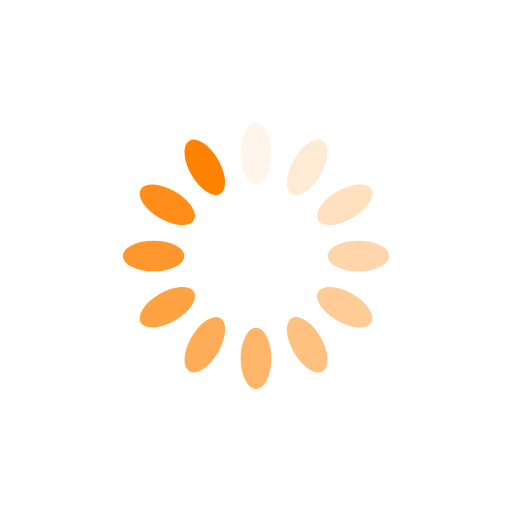
t = 0.00 s
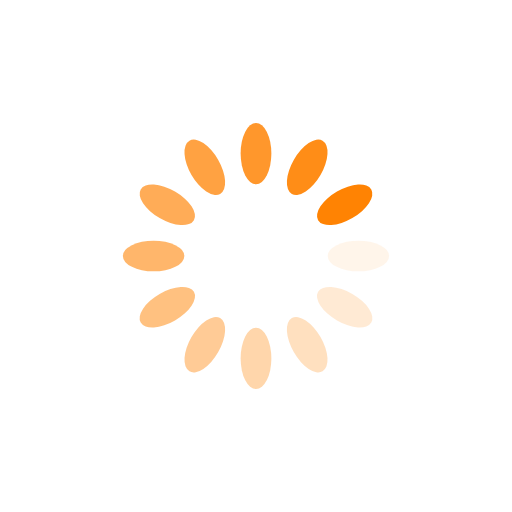
t = 0.25 s
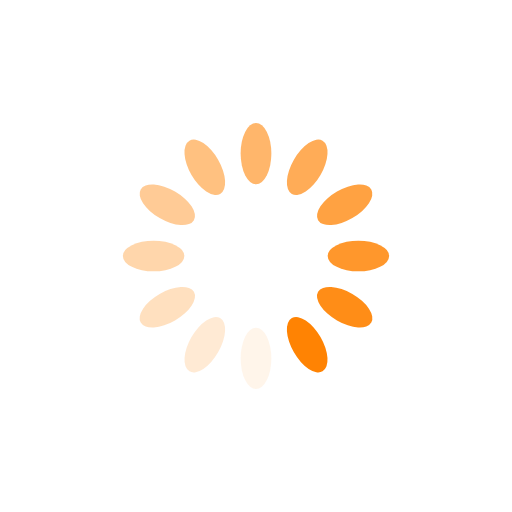
t = 0.50 s
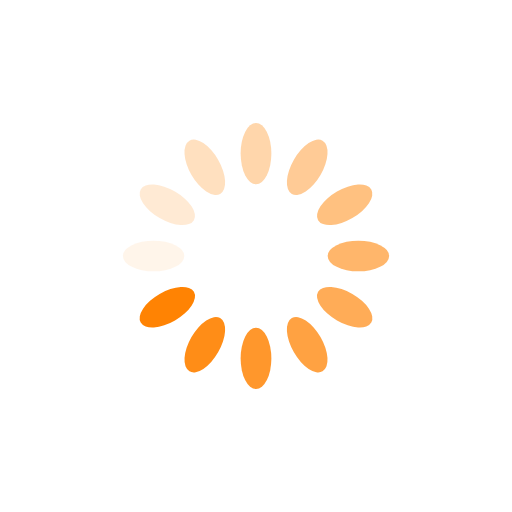
t = 0.75 s

The animated SVG that drew these frames (rendered in a browser with its animation timeline set to each time). Animation: 12 SMIL elements (animate=12); one cycle of 1.00 s, repeats indefinitely.

<?xml version="1.0" encoding="utf-8"?>
<svg xmlns="http://www.w3.org/2000/svg" xmlns:xlink="http://www.w3.org/1999/xlink" style="margin: auto; background: rgb(255, 255, 255); display: block; shape-rendering: auto;" width="200px" height="200px" viewBox="0 0 100 100" preserveAspectRatio="xMidYMid">
<g transform="rotate(0 50 50)">
  <rect x="47" y="24" rx="3" ry="6" width="6" height="12" fill="#ff8303">
    <animate attributeName="opacity" values="1;0" keyTimes="0;1" dur="1s" begin="-0.9166666666666666s" repeatCount="indefinite"></animate>
  </rect>
</g><g transform="rotate(30 50 50)">
  <rect x="47" y="24" rx="3" ry="6" width="6" height="12" fill="#ff8303">
    <animate attributeName="opacity" values="1;0" keyTimes="0;1" dur="1s" begin="-0.8333333333333334s" repeatCount="indefinite"></animate>
  </rect>
</g><g transform="rotate(60 50 50)">
  <rect x="47" y="24" rx="3" ry="6" width="6" height="12" fill="#ff8303">
    <animate attributeName="opacity" values="1;0" keyTimes="0;1" dur="1s" begin="-0.75s" repeatCount="indefinite"></animate>
  </rect>
</g><g transform="rotate(90 50 50)">
  <rect x="47" y="24" rx="3" ry="6" width="6" height="12" fill="#ff8303">
    <animate attributeName="opacity" values="1;0" keyTimes="0;1" dur="1s" begin="-0.6666666666666666s" repeatCount="indefinite"></animate>
  </rect>
</g><g transform="rotate(120 50 50)">
  <rect x="47" y="24" rx="3" ry="6" width="6" height="12" fill="#ff8303">
    <animate attributeName="opacity" values="1;0" keyTimes="0;1" dur="1s" begin="-0.5833333333333334s" repeatCount="indefinite"></animate>
  </rect>
</g><g transform="rotate(150 50 50)">
  <rect x="47" y="24" rx="3" ry="6" width="6" height="12" fill="#ff8303">
    <animate attributeName="opacity" values="1;0" keyTimes="0;1" dur="1s" begin="-0.5s" repeatCount="indefinite"></animate>
  </rect>
</g><g transform="rotate(180 50 50)">
  <rect x="47" y="24" rx="3" ry="6" width="6" height="12" fill="#ff8303">
    <animate attributeName="opacity" values="1;0" keyTimes="0;1" dur="1s" begin="-0.4166666666666667s" repeatCount="indefinite"></animate>
  </rect>
</g><g transform="rotate(210 50 50)">
  <rect x="47" y="24" rx="3" ry="6" width="6" height="12" fill="#ff8303">
    <animate attributeName="opacity" values="1;0" keyTimes="0;1" dur="1s" begin="-0.3333333333333333s" repeatCount="indefinite"></animate>
  </rect>
</g><g transform="rotate(240 50 50)">
  <rect x="47" y="24" rx="3" ry="6" width="6" height="12" fill="#ff8303">
    <animate attributeName="opacity" values="1;0" keyTimes="0;1" dur="1s" begin="-0.25s" repeatCount="indefinite"></animate>
  </rect>
</g><g transform="rotate(270 50 50)">
  <rect x="47" y="24" rx="3" ry="6" width="6" height="12" fill="#ff8303">
    <animate attributeName="opacity" values="1;0" keyTimes="0;1" dur="1s" begin="-0.16666666666666666s" repeatCount="indefinite"></animate>
  </rect>
</g><g transform="rotate(300 50 50)">
  <rect x="47" y="24" rx="3" ry="6" width="6" height="12" fill="#ff8303">
    <animate attributeName="opacity" values="1;0" keyTimes="0;1" dur="1s" begin="-0.08333333333333333s" repeatCount="indefinite"></animate>
  </rect>
</g><g transform="rotate(330 50 50)">
  <rect x="47" y="24" rx="3" ry="6" width="6" height="12" fill="#ff8303">
    <animate attributeName="opacity" values="1;0" keyTimes="0;1" dur="1s" begin="0s" repeatCount="indefinite"></animate>
  </rect>
</g>
<!-- [ldio] generated by https://loading.io/ --></svg>
